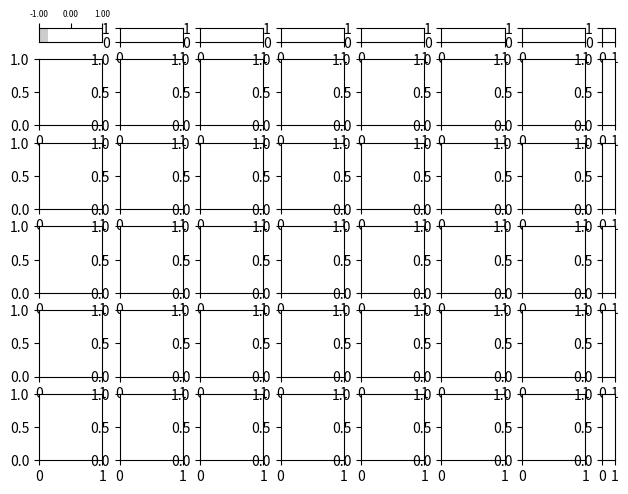

The script that saved this image: (Note: this script raises an exception after producing the figure.)
from matplotlib import pyplot as plt
import numpy as np


class TrellisPlotter:
    def __init__(self):
        self.cmap = None
        self.colorbar_label_rotation = None
        self.grouped_fun = None
        self.fun = None
        self.data = None
        self.data_sets = None
        self.intervals = None
        # options
        self.figsize = None
        self.constrained_layout = False
        self.marker = "o"
        self.markersize = None
        self.markeralpha = None
        self.n_xticks = 3
        self.n_yticks = 3
        self.xspace = 0.3
        self.yspace = 0.3
        self.xlabel = ""
        self.ylabel = ""
        self.xticks = None
        self.yticks = None
        self.xticklabels = None
        self.yticklabels = None
        self.oaxis_size = 0.20
        self.oaxis_n_xticks = 3
        self.oaxis_n_yticks = 3
        self.oaxis_xticks = None
        self.oaxis_yticks = None
        self.oaxis_xticklabels = None
        self.oaxis_yticklabels = None
        self.oaxis_bar_transparency = 0.6
        self.oaxis_xlabel = ""
        self.oaxis_ylabel = ""
        self.n_colorbar_ticks = 3
        self.label_fontsize = None
        # computed
        self.bounds = None
        self.bins = None
        self.group_bins = None
        self.n_groups = None
        self.grouped_data = None
        # private
        self._multiple_data_sets = None

    def initialize(self):
        if isinstance(self.data, list):
            self._multiple_data_sets = True
        else:
            self._multiple_data_sets = False

        # check data's validity
        if self._multiple_data_sets:
            if not np.all([isinstance(datum, np.ndarray) for datum in self.data]):
                raise SyntaxError("All data sets must be a numpy array.")
            if not np.all([datum.ndim == 2 for datum in self.data]):
                raise SyntaxError("All data sets must be a 2D-array.")
            if not np.all([
                datum.shape[1] == self.data[0].shape[1]
                for datum in self.data
            ]):
                raise SyntaxError(
                    "Dimensions of points in the different data sets are inconsistent"
                )
        else:
            self.data = np.asarray(self.data)
            if not isinstance(self.data, np.ndarray):
                raise SyntaxError("Data must be a numpy array.")
            if self.data.ndim != 2:
                raise SyntaxError("Data must be a 2D-array.")

        # check if all data sets have the same dimension

        # check interval's validity
        self.intervals = np.asarray(self.intervals)
        if not isinstance(self.intervals, np.ndarray):
            raise SyntaxError("Intervals must be a numpy array.")
        if self.intervals.ndim != 1:
            raise SyntaxError("Intervals must be a 1D-array.")

        # check if interval agrees with given data
        if self._multiple_data_sets:
            if self.intervals.shape[0] != (self.data[0].shape[1] - 2):
                raise SyntaxError("Dimensions in given interval and data does not agree.")
        else:
            if self.intervals.shape[0] != (self.data.shape[1] - 2):
                raise SyntaxError("Dimensions in given interval and data does not agree.")

        self.n_groups = np.prod(self.intervals)

        if self._multiple_data_sets:
            self.data_sets = self.data

        if self.fun is not None:
            self.fun = np.asarray(self.fun)
            if not isinstance(self.fun, np.ndarray):
                raise SyntaxError("Function values must be a numpy array.")
            if self.fun.ndim != 1:
                raise SyntaxError(f"Function values must be 1D array")
            if self.fun.size != self.data.shape[0]:
                raise SyntaxError(f"Length of function values and given data points "
                                  f"are inconsistent.")

        return None

    def scatter(self):
        self.initialize()

        if not self._multiple_data_sets:
            self.classify_data()

            width_ratios = np.ones(self.intervals[1] + 1)
            width_ratios[-1] = self.oaxis_size
            height_ratios = np.ones(self.intervals[0] + 1)
            height_ratios[0] = self.oaxis_size

            fig, axes = plt.subplots(
                nrows=self.intervals[0]+1,
                ncols=self.intervals[1]+1,
                gridspec_kw={
                    "wspace": self.xspace,
                    "hspace": self.yspace,
                    "width_ratios": width_ratios,
                    "height_ratios": height_ratios,
                },
                figsize=self.figsize,
                constrained_layout=self.constrained_layout
            )

            for pos, axis in np.ndenumerate(axes):
                r, c = pos
                axis.tick_params(
                    axis="both",
                    which="major",
                    labelsize=self.label_fontsize,
                )
                if r == 0 and c == self.intervals[1]:
                    fig.delaxes(axis)
                # horizontal outer axis
                elif r == 0 and c != self.intervals[1]:

                    # handle limits
                    axis.set_xlim([self.bounds[3, 0], self.bounds[3, 1]])
                    axis.set_ylim([0, 1])
                    # handle ticks
                    axis.set_yticks([])
                    axis.xaxis.tick_top()
                    if c % 2 == 0:
                        self.oaxis_xticks = np.linspace(
                            self.bounds[3, 0],
                            self.bounds[3, 1],
                            self.oaxis_n_xticks
                        )
                        axis.set_xticks(self.oaxis_xticks)
                        if self.oaxis_xticklabels is None:
                            self.oaxis_xticklabels = [
                                f"{tick:.2f}" for tick in self.oaxis_xticks
                            ]
                        axis.xaxis.set_ticklabels(self.oaxis_xticklabels)
                    else:
                        axis.set_xticks([])
                    # draw bar
                    axis.fill_between(
                        x=[
                            self.group_bins[0, c, 1, 0],
                            self.group_bins[0, c, 1, 1],
                        ],
                        y1=[1, 1],
                        y2=[0, 0],
                        facecolor="gray",
                        alpha=1 - self.oaxis_bar_transparency
                    )
                    # add label
                    axis.annotate(
                        s=self.oaxis_xlabel,
                        xy=(np.mean(self.bounds[3, :]), 0.5),
                        ha="center",
                        va="center",
                        size=self.label_fontsize,
                    )
                # vertical outer axis
                elif r != 0 and c == self.intervals[1]:
                    # draw vertical outer axes
                    axis.set_xlim([0, 1])
                    axis.set_ylim([self.bounds[2, 0], self.bounds[2, 1]])
                    # handle ticks
                    axis.set_xticks([])
                    axis.yaxis.tick_right()
                    if r % 2 == 0:
                        if self.oaxis_yticks is None:
                            self.oaxis_yticks = np.linspace(
                                self.bounds[2, 0], self.bounds[2, 1], self.oaxis_n_yticks
                            )
                        axis.set_yticks(self.oaxis_yticks)
                        if self.oaxis_yticklabels is None:
                            self.oaxis_yticklabels = [f"{tick:.2f}"
                                                      for tick in self.oaxis_yticks]
                        axis.yaxis.set_ticklabels(self.oaxis_yticklabels)
                    else:
                        axis.set_yticks([])
                    # draw bar
                    axis.fill_between(
                        x=[0, 1],
                        y1=[
                            self.group_bins[r-1, 0, 0, 1],
                            self.group_bins[r-1, 0, 0, 1],
                        ],
                        y2=[
                            self.group_bins[r-1, 0, 0, 0],
                            self.group_bins[r-1, 0, 0, 0],
                        ],
                        facecolor="gray",
                        alpha=1 - self.oaxis_bar_transparency
                    )
                    # add label
                    axis.annotate(
                        s=self.oaxis_ylabel,
                        xy=(0.50, np.mean(self.bounds[2, :])),
                        verticalalignment="center",
                        horizontalalignment="center",
                        size=self.label_fontsize,
                        rotation=270,
                    )
                # scatter
                elif r != 0 and c != self.intervals[1]:
                    axis.scatter(
                        self.grouped_data[r-1, c, :, 0],
                        self.grouped_data[r-1, c, :, 1],
                        marker=self.marker,
                        s=self.markersize,
                        alpha=self.markeralpha,
                    )
                    axis.set_xlim([
                        self.bounds[0, 0] - 0.10 * (self.bounds[0, 1] - self.bounds[0, 0]),
                        self.bounds[0, 1] + 0.10 * (self.bounds[0, 1] - self.bounds[0, 0]),
                    ])
                    axis.set_ylim([
                        self.bounds[1, 0] - 0.10 * (self.bounds[1, 1] - self.bounds[1, 0]),
                        self.bounds[1, 1] + 0.10 * (self.bounds[1, 1] - self.bounds[1, 0]),
                    ])
                    if c % 2 == 0 and r == self.intervals[0]:
                        if self.xticks is None:
                            self.xticks = np.linspace(
                                self.bounds[0, 0], self.bounds[0, 1], self.n_xticks
                            )
                        axis.set_xticks(self.xticks)
                        if self.xticklabels is None:
                            self.xticklabels = [f"{ticks:.2f}" for ticks in self.xticks]
                        axis.xaxis.set_ticklabels(self.xticklabels)
                    else:
                        axis.set_xticks([])

                    if r % 2 == 0 and c == 0:
                        if self.yticks is None:
                            self.yticks = np.linspace(
                                self.bounds[1, 0], self.bounds[1, 1], self.n_yticks
                            )
                        axis.set_yticks(self.yticks)
                        if self.yticklabels is None:
                            self.yticklabels = [f"{ticks:.2f}" for ticks in self.yticks]
                        axis.yaxis.set_ticklabels(self.yticklabels)
                    else:
                        axis.set_yticks([])

                    if c % 2 == 1 and r == self.intervals[0]:
                        axis.set_xlabel(self.xlabel, fontsize=self.label_fontsize)
                    if r % 2 == 1 and c == 0:
                        axis.set_ylabel(self.ylabel, fontsize=self.label_fontsize)
            figManager = plt.get_current_fig_manager()
            figManager.window.showMaximized()

            plt.show()
        else:
            for d_set in self.data_sets:
                self.data = d_set
                self.scatter()

        return fig

    def contour(self, fun=None, levels=None, scatter_data=False):
        if fun is not None:
            self.fun = fun

        self.initialize()

        if not self._multiple_data_sets:
            self.classify_data()

            width_ratios = np.ones(self.intervals[1] + 1)
            width_ratios[-1] = self.oaxis_size
            height_ratios = np.ones(self.intervals[0] + 1)
            height_ratios[0] = self.oaxis_size

            fig, axes = plt.subplots(
                nrows=self.intervals[0] + 1,
                ncols=self.intervals[1] + 1,
                gridspec_kw={
                    "wspace": self.xspace,
                    "hspace": self.yspace,
                    "width_ratios": width_ratios,
                    "height_ratios": height_ratios,
                },
                figsize=self.figsize,
                constrained_layout=self.constrained_layout,
                # sharex="col",
                # sharey="row",
            )
            fig.subplots_adjust(
                top=0.95,
                bottom=0.05,
                left=0.05,
                right=0.95,
                hspace=0.2,
                wspace=0.2
            )

            for pos, axis in np.ndenumerate(axes):
                axis.tick_params(
                    axis="both",
                    which="major",
                    labelsize=self.label_fontsize,
                )
                c_axes = []
                r, c = pos
                if r == 0 and c == self.intervals[1]:
                    fig.delaxes(axis)
                # horizontal outer axis
                elif r == 0 and c != self.intervals[1]:
                    # handle limits
                    axis.set_xlim([self.bounds[3, 0], self.bounds[3, 1]])
                    axis.set_ylim([0, 1])
                    # handle ticks
                    axis.set_yticks([])
                    axis.xaxis.tick_top()
                    if c % 2 == 0:
                        self.oaxis_xticks = np.linspace(
                            self.bounds[3, 0],
                            self.bounds[3, 1],
                            self.oaxis_n_xticks
                        )
                        axis.set_xticks(self.oaxis_xticks)
                        if self.oaxis_xticklabels is None:
                            self.oaxis_xticklabels = [
                                f"{tick:.2f}" for tick in self.oaxis_xticks
                            ]
                        axis.xaxis.set_ticklabels(self.oaxis_xticklabels)
                    else:
                        axis.set_xticks([])
                    # draw bar
                    axis.fill_between(
                        x=[
                            self.group_bins[0, c, 1, 0],
                            self.group_bins[0, c, 1, 1],
                        ],
                        y1=[1, 1],
                        y2=[0, 0],
                        facecolor="gray",
                        alpha=1 - self.oaxis_bar_transparency
                    )
                    # add label
                    axis.annotate(
                        s=self.oaxis_xlabel,
                        xy=(np.mean(self.bounds[3, :]), 0.5),
                        ha="center",
                        va="center",
                        fontsize=self.label_fontsize,
                    )
                # vertical outer axis
                elif r != 0 and c == self.intervals[1]:
                    # draw vertical outer axes
                    axis.set_xlim([0, 1])
                    axis.set_ylim([self.bounds[2, 0], self.bounds[2, 1]])
                    # handle ticks
                    axis.set_xticks([])
                    axis.yaxis.tick_right()
                    if r % 2 == 0:
                        if self.oaxis_yticks is None:
                            self.oaxis_yticks = np.linspace(
                                self.bounds[2, 0], self.bounds[2, 1], self.oaxis_n_yticks
                            )
                        axis.set_yticks(self.oaxis_yticks)
                        if self.oaxis_yticklabels is None:
                            self.oaxis_yticklabels = [f"{tick:.2f}"
                                                      for tick in self.oaxis_yticks]
                        axis.yaxis.set_ticklabels(self.oaxis_yticklabels)
                    else:
                        axis.set_yticks([])
                    # draw bar
                    axis.fill_between(
                        x=[0, 1],
                        y1=[
                            self.group_bins[r - 1, 0, 0, 1],
                            self.group_bins[r - 1, 0, 0, 1],
                        ],
                        y2=[
                            self.group_bins[r - 1, 0, 0, 0],
                            self.group_bins[r - 1, 0, 0, 0],
                        ],
                        facecolor="gray",
                        alpha=1 - self.oaxis_bar_transparency
                    )
                    # add label
                    axis.annotate(
                        s=self.oaxis_ylabel,
                        xy=(0.50, np.mean(self.bounds[2, :])),
                        verticalalignment="center",
                        horizontalalignment="center",
                        fontsize=self.label_fontsize,
                        rotation=270,
                    )
                # contour
                elif r != 0 and c != self.intervals[1]:
                    c_axes.append(axis)
                    contourf = axis.tricontourf(
                        self.grouped_data[r - 1, c, :, 0][~np.isnan(self.grouped_data[r-1, c, :, 0])],
                        self.grouped_data[r - 1, c, :, 1][~np.isnan(self.grouped_data[r-1, c, :, 1])],
                        self.grouped_fun[r - 1, c, :][~np.isnan(self.grouped_fun[r - 1, c, :])],
                        levels=levels,
                        cmap=self.cmap,
                    )
                    if scatter_data:
                        axis.scatter(
                            self.grouped_data[r - 1, c, :, 0],
                            self.grouped_data[r - 1, c, :, 1],
                            alpha=self.markeralpha,
                            marker="o",
                            c="white",
                            s=self.markersize,
                        )
                    axis.set_xlim([
                        self.bounds[0, 0] - 0.10 * (
                                    self.bounds[0, 1] - self.bounds[0, 0]),
                        self.bounds[0, 1] + 0.10 * (
                                    self.bounds[0, 1] - self.bounds[0, 0]),
                    ])
                    axis.set_ylim([
                        self.bounds[1, 0] - 0.10 * (
                                    self.bounds[1, 1] - self.bounds[1, 0]),
                        self.bounds[1, 1] + 0.10 * (
                                    self.bounds[1, 1] - self.bounds[1, 0]),
                    ])

                    if c % 2 == 0 and r == self.intervals[0]:
                        if self.xticks is None:
                            self.xticks = np.linspace(
                                self.bounds[0, 0], self.bounds[0, 1], self.n_xticks
                            )
                        axis.set_xticks(self.xticks)
                        if self.xticklabels is None:
                            self.xticklabels = [f"{ticks:.2f}" for ticks in self.xticks]
                        axis.xaxis.set_ticklabels(self.xticklabels)
                    else:
                        axis.set_xticks([])

                    if r % 2 == 0 and c == 0:
                        if self.yticks is None:
                            self.yticks = np.linspace(
                                self.bounds[1, 0], self.bounds[1, 1], self.n_yticks
                            )
                        axis.set_yticks(self.yticks)
                        if self.yticklabels is None:
                            self.yticklabels = [f"{ticks:.2f}" for ticks in self.yticks]
                        axis.yaxis.set_ticklabels(self.yticklabels)
                    else:
                        axis.set_yticks([])

                    if c % 2 == 1 and r == self.intervals[0]:
                        axis.set_xlabel(self.xlabel, fontsize=self.label_fontsize)
                    if r % 2 == 1 and c == 0:
                        axis.set_ylabel(self.ylabel, fontsize=self.label_fontsize)
                    colorbar_ticks = np.linspace(
                            np.nanmin(self.grouped_fun[r-1, c, :]),
                            np.nanmax(self.grouped_fun[r-1, c, :]),
                            self.n_colorbar_ticks,
                        )
                    colorbar = fig.colorbar(
                        contourf,
                        ax=axis,
                        shrink=1.0,
                        orientation="vertical",
                        pad=0.05,
                        fraction=0.15,
                        ticks=colorbar_ticks,
                    )
                    colorbar.ax.tick_params(
                        labelsize=self.label_fontsize,
                        labelrotation=self.colorbar_label_rotation,
                    )

            figManager = plt.get_current_fig_manager()
            figManager.window.showMaximized()

            plt.show()
        else:
            for d_set in self.data_sets:
                self.data = d_set
                self.scatter()

        return fig

    def get_bounds(self):
        self.bounds = np.array(
            [np.nanmin(self.data, axis=0), np.nanmax(self.data, axis=0)]
        ).T
        return self.bounds

    def get_bins(self):
        self.bins = []
        for d, bound in enumerate(self.bounds):
            if d > 1:
                self.bins.append(np.linspace(bound[0], bound[1], self.intervals[d-2]+1))
        self.group_bins = np.empty(shape=(self.intervals[0], self.intervals[1], 2, 2))
        for r in range(self.intervals[0]):
            for c in range(self.intervals[1]):
                self.group_bins[r, c, :, :] = np.array([
                    [self.bins[0][r], self.bins[0][r+1]],
                    [self.bins[1][c], self.bins[1][c+1]]
                ])
        self.group_bins = np.flip(self.group_bins, axis=0)
        return self.group_bins

    def classify_data(self):
        self.get_bounds()
        self.get_bins()
        self.grouped_data = np.full((
            self.intervals[0],
            self.intervals[1],
            self.data.shape[0],
            self.data.shape[1],
        ), fill_value=np.nan)
        if self.fun is not None:
            self.grouped_fun = np.full((
                self.intervals[0],
                self.intervals[1],
                self.data.shape[0],
            ), fill_value=np.nan)
        for r in range(self.intervals[0]):
            for c in range(self.intervals[1]):
                for p, datum in enumerate(self.data):
                    check1 = datum[2] >= self.group_bins[r, c, 0, 0]
                    check2 = datum[2] <= self.group_bins[r, c, 0, 1]
                    check3 = datum[3] >= self.group_bins[r, c, 1, 0]
                    check4 = datum[3] <= self.group_bins[r, c, 1, 1]
                    if np.all([check1, check2, check3, check4]):
                        self.grouped_data[r, c, p, :] = datum
                        if self.fun is not None:
                            self.grouped_fun[r, c, p] = self.fun[p]
        return self.grouped_data

    def add_data(self, data):
        if self.data is None:
            self.data = data
        else:
            self.data = [self.data, data]


if __name__ == "__main__":
    # def fun(x):
    #     return x[0] ** 2 + x[1] ** 2 + x[2] ** 2 + x[3] ** 2

    def fun(x):
        return x[0] + x[1] + x[2]**2 + x[3]**3

    # def fun(x):
    #     return x[0] + x[1] + x[2] + x[3]

    # def fun(x):
    #     return x[0] ** 3 + x[1] ** 3 + x[2] ** 3 + x[3] ** 3

    # def fun(x):
    #     return np.sin(x[0]) + np.sin(x[1]) + np.sin(x[2]) + np.sin(x[3])

    # def fun(x):
    #     return x[0] ** 4 + x[1] ** 4 + x[2] ** 4 + x[3] ** 4

    plotter1 = TrellisPlotter()
    reso = 5j
    multiplier = 2
    x1, x2, x3, x4 = np.mgrid[
                     -1:1:reso*multiplier,
                     -1:1:reso*multiplier,
                     -1:1:5j,
                     -1:1:7j
                     ]
    plotter1.data = np.array([x1.flatten(), x2.flatten(), x3.flatten(), x4.flatten()]).T
    plotter1.fun = fun(plotter1.data.T)

    plotter1.intervals = np.array([5, 7])

    plotter1.label_fontsize = 6
    plotter1.xlabel = "x1"
    plotter1.ylabel = "x2"
    plotter1.oaxis_xlabel = "x4"
    plotter1.oaxis_ylabel = "x3"
    plotter1.markeralpha = 0.10
    plotter1.markersize = 5
    plotter1.n_colorbar_ticks = 4
    plotter1.cmap = plt.get_cmap("inferno")
    plotter1.contour(levels=5, scatter_data=False)
